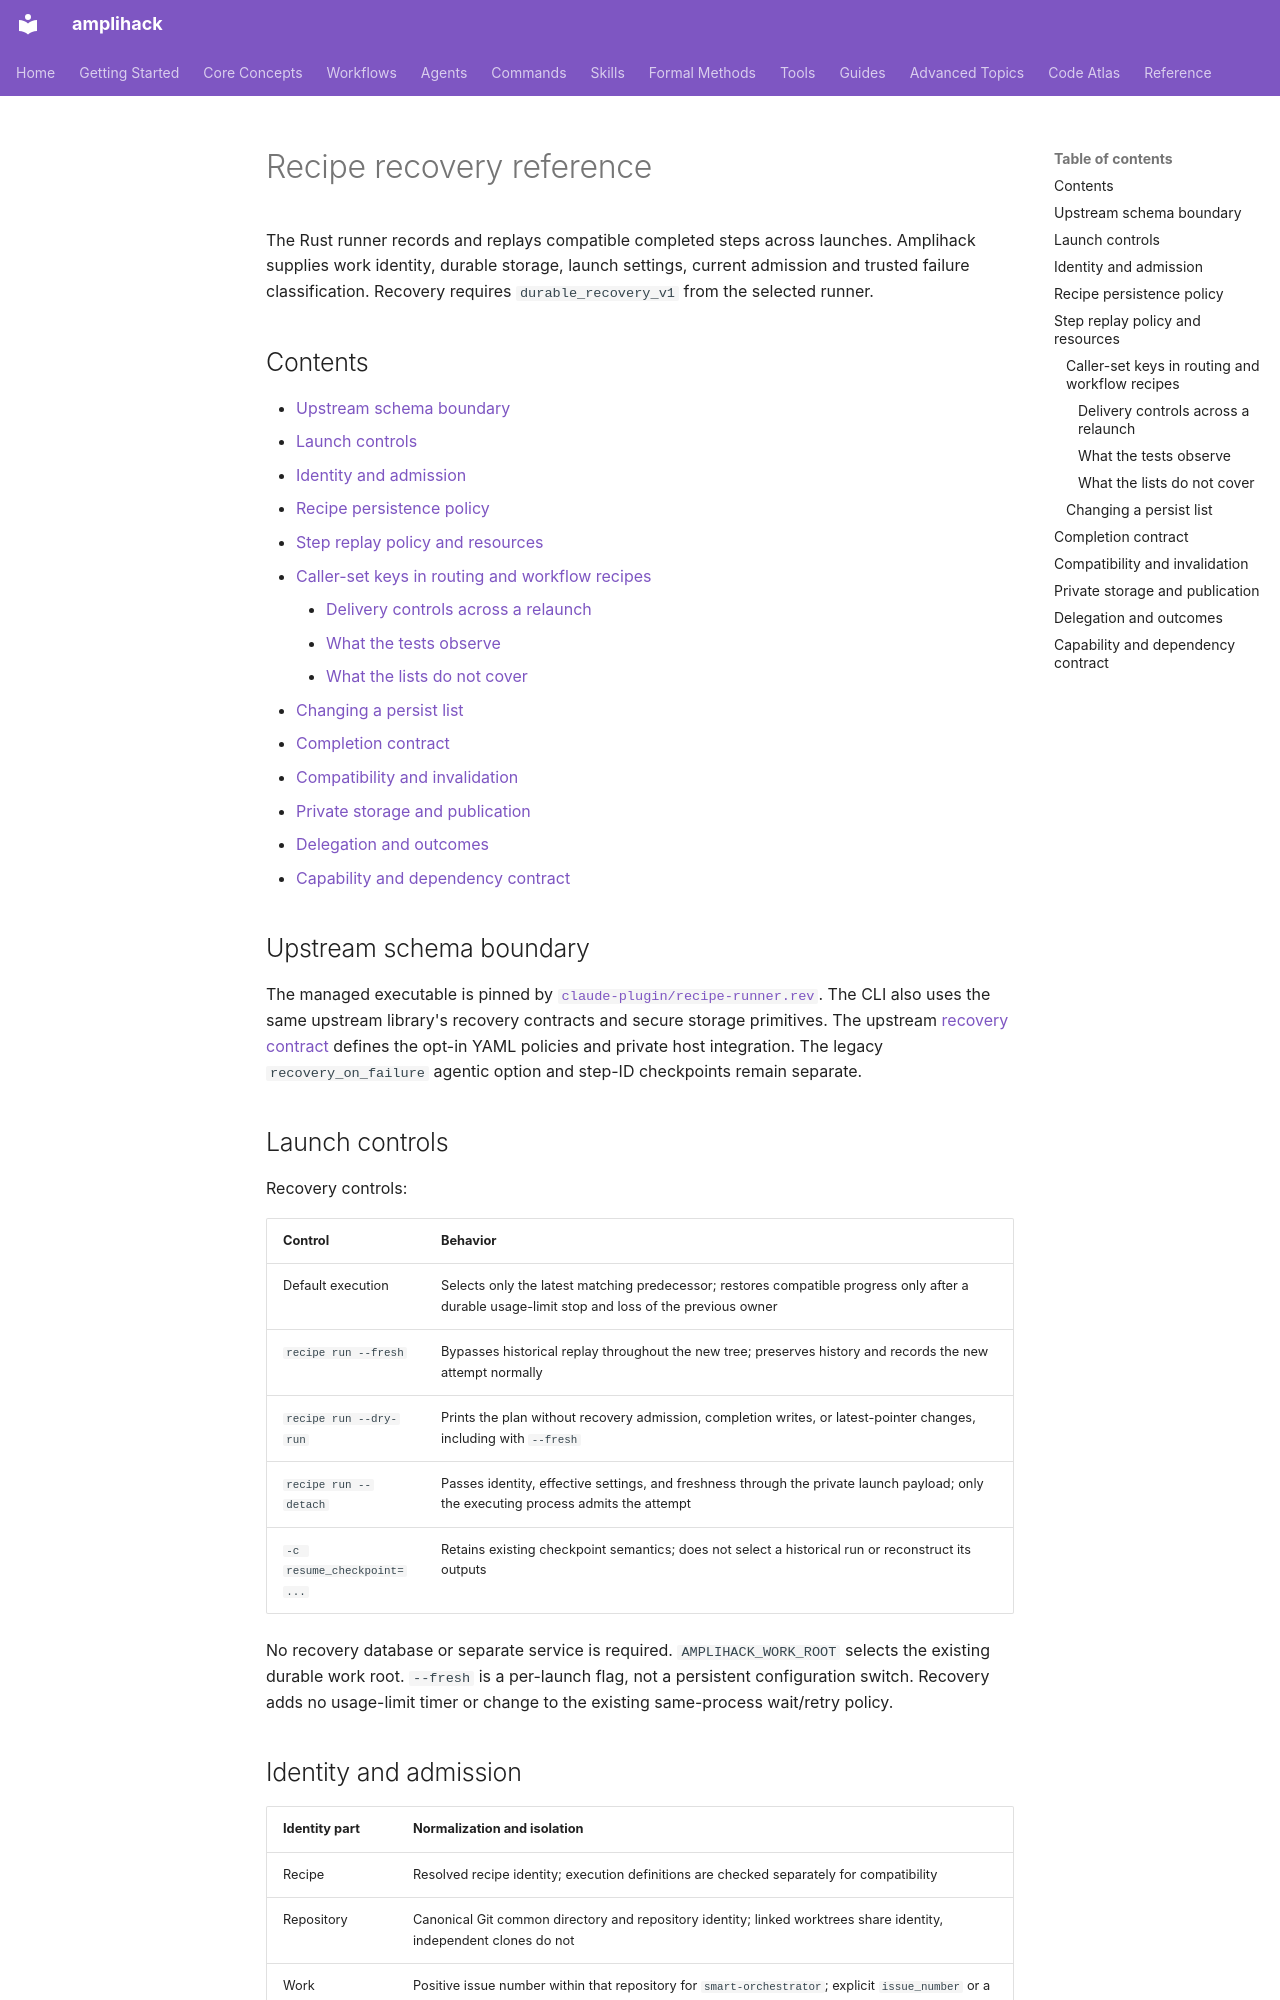

repository: rysweet/amplihack-rs · page: reference/recipe-recovery/index.html · generator: mkdocs

---
title: Recipe recovery reference
description: Durable recovery identity, persistence policies, resource declarations, and runner contracts.
doc_type: reference
last_updated: 2026-11-15
---

# Recipe recovery reference

The Rust runner records and replays compatible completed steps across launches.
Amplihack supplies work identity, durable storage, launch settings, current
admission and trusted failure classification. Recovery requires
`durable_recovery_v1` from the selected runner.

## Contents

- [Upstream schema boundary](#upstream-schema-boundary)
- [Launch controls](#launch-controls)
- [Identity and admission](#identity-and-admission)
- [Recipe persistence policy](#recipe-persistence-policy)
- [Step replay policy and resources](#step-replay-policy-and-resources)
  - [Caller-set keys in routing and workflow recipes](#caller-set-keys-in-routing-and-workflow-recipes)
    - [Delivery controls across a relaunch](#delivery-controls-across-a-relaunch)
    - [What the tests observe](#what-the-tests-observe)
    - [What the lists do not cover](#what-the-lists-do-not-cover)
  - [Changing a persist list](#changing-a-persist-list)
- [Completion contract](#completion-contract)
- [Compatibility and invalidation](#compatibility-and-invalidation)
- [Private storage and publication](#private-storage-and-publication)
- [Delegation and outcomes](#delegation-and-outcomes)
- [Capability and dependency contract](#capability-and-dependency-contract)

## Upstream schema boundary

The managed executable is pinned by
[`claude-plugin/recipe-runner.rev`](../../claude-plugin/recipe-runner.rev).
The CLI also uses the same upstream library's recovery contracts and secure
storage primitives. The upstream [recovery contract](https://github.com/rysweet/amplihack-recipe-runner/blob/main/RECOVERY.md)
defines the opt-in YAML policies and private host integration. The legacy
`recovery_on_failure` agentic option and step-ID checkpoints remain separate.

## Launch controls

Recovery controls:

| Control | Behavior |
| --- | --- |
| Default execution | Selects only the latest matching predecessor; restores compatible progress only after a durable usage-limit stop and loss of the previous owner |
| `recipe run --fresh` | Bypasses historical replay throughout the new tree; preserves history and records the new attempt normally |
| `recipe run --dry-run` | Prints the plan without recovery admission, completion writes, or latest-pointer changes, including with `--fresh` |
| `recipe run --detach` | Passes identity, effective settings, and freshness through the private launch payload; only the executing process admits the attempt |
| `-c resume_checkpoint=...` | Retains existing checkpoint semantics; does not select a historical run or reconstruct its outputs |

No recovery database or separate service is required. `AMPLIHACK_WORK_ROOT`
selects the existing durable work root. `--fresh` is a per-launch flag,
not a persistent configuration switch. Recovery adds no usage-limit timer
or change to the existing same-process wait/retry policy.
